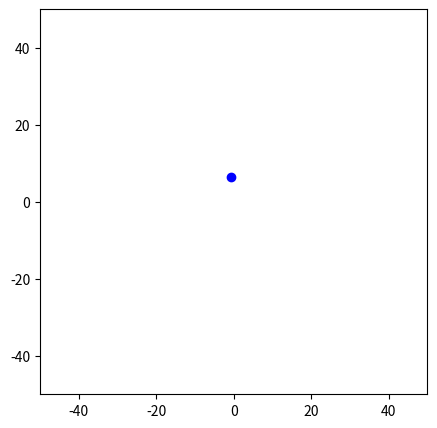

Reproduce this figure in Python. (Note: this script raises an exception after producing the figure.)
import random as rd
import numpy as np
import math 
import time
import matplotlib.pyplot as plt
from matplotlib.patches import Rectangle

def rotation(x, y, theta_R):
    return np.array([ x*math.cos(theta_R) - y*math.sin(theta_R),
             x*math.sin(theta_R) + y*math.cos(theta_R)])

def calculateVerticesRectangle(Center, theta, l, w):
    theta_R = theta/180*math.pi
    Vertices = np.array([
          Center + rotation(w, l, theta_R), 
          Center + rotation(w, -l, theta_R), 
          Center + rotation(-w, -l, theta_R), 
          Center + rotation(-w, l, theta_R) ] )
    return Vertices

def isRectangleACollidingWithRectangleB(Center_A, theta_A, Vertices_A, Center_B, theta_B, Vertices_B, R_BoundingCircle, l, w):       
    #1) Bounding circle check
    dAB = math.sqrt( (Center_A[0] - Center_B[0])**2 + (Center_A[1] - Center_B[1])**2 )
    if dAB > 2*R_BoundingCircle:
        return False

    #2) Check if boxes are at the same position
    if np.all(Center_A == Center_B):
        return True
    
    #3) Separating axis test
    #Rectangle A
    si_Minus = Vertices_A[3] - Vertices_A[0] 
    for i in range(len(Vertices_A)):
        si_Plus = Vertices_A[(i+1) % 4] - Vertices_A[i]
        ni = [- si_Plus[1], si_Plus[0]]
        sgni = np.sign( np.dot(si_Minus, ni) )

        for j in range(len(Vertices_B)):
            sij = Vertices_B[j] - Vertices_A[i]
            sgnj = np.sign( np.dot(sij, ni) )
            if sgni * sgnj > 0:
                break #Vertex i does not define separating axis
            else:
                if j == 3:
                    return False #Vertex i defines separating axis: no collision
        
        si_Minus = - si_Plus
    
    #Rectangle B
    si_Minus = Vertices_B[3] - Vertices_B[0] 
    for i in range(len(Vertices_B)):
        si_Plus = Vertices_B[(i+1) % 4] - Vertices_B[i]
        ni = [- si_Plus[1], si_Plus[0]]
        sgni = np.sign( np.dot(si_Minus, ni) )

        for j in range(len(Vertices_A)):
            sij = Vertices_A[j] - Vertices_B[i]
            sgnj = np.sign( np.dot(sij, ni) )
            if sgni * sgnj > 0:
                break #Vertex i does not define separating axis
            else:
                if j == 3:
                    return False #Vertex i defines separating axis: no collision
        
        si_Minus = - si_Plus

    return True #There is no separating axis


#MAIN
rd.seed(1)
w = 5
l = 10

R_BoundingCircle = math.sqrt(w**2 + l**2)
start_time = time.time()

for k in range(5):

    Center_A = np.array([rd.uniform(-15, 15), rd.uniform(-15, 15)])
    theta_A = 360*rd.random()
    Vertices_A = calculateVerticesRectangle(Center_A, theta_A, l, w)

    Center_B = np.array([rd.uniform(-15, 15), rd.uniform(-15, 15)])  
    theta_B = 360*rd.random()
    Vertices_B = calculateVerticesRectangle(Center_B, theta_B, l, w)

    isColliding = isRectangleACollidingWithRectangleB(Center_A, theta_A, Vertices_A, Center_B, theta_B, Vertices_B, R_BoundingCircle, l, w)       

    #Figure
    plt.figure(figsize=(5, 5))
    plt.xlim(-50, 50)
    plt.ylim(-50, 50)
    # Get the current reference
    ax = plt.gca()

    plt.plot(Vertices_A[0][0], Vertices_A[0][1], 'bo')
    draw_rect = Rectangle( Vertices_A[2], 2*w, 2*l, theta_A, linewidth=1,edgecolor='b',facecolor='none')
    ax.add_patch(draw_rect)

    plt.plot(Vertices_B[0][0], Vertices_B[0][1], 'ro')
    draw_rect = Rectangle( Vertices_B[2], 2*w, 2*l, theta_B, linewidth=1,edgecolor='r',facecolor='none')
    ax.add_patch(draw_rect)

    plt.title("Colliding:%r" %isColliding)

print("Time: %s s" % (time.time() - start_time))
